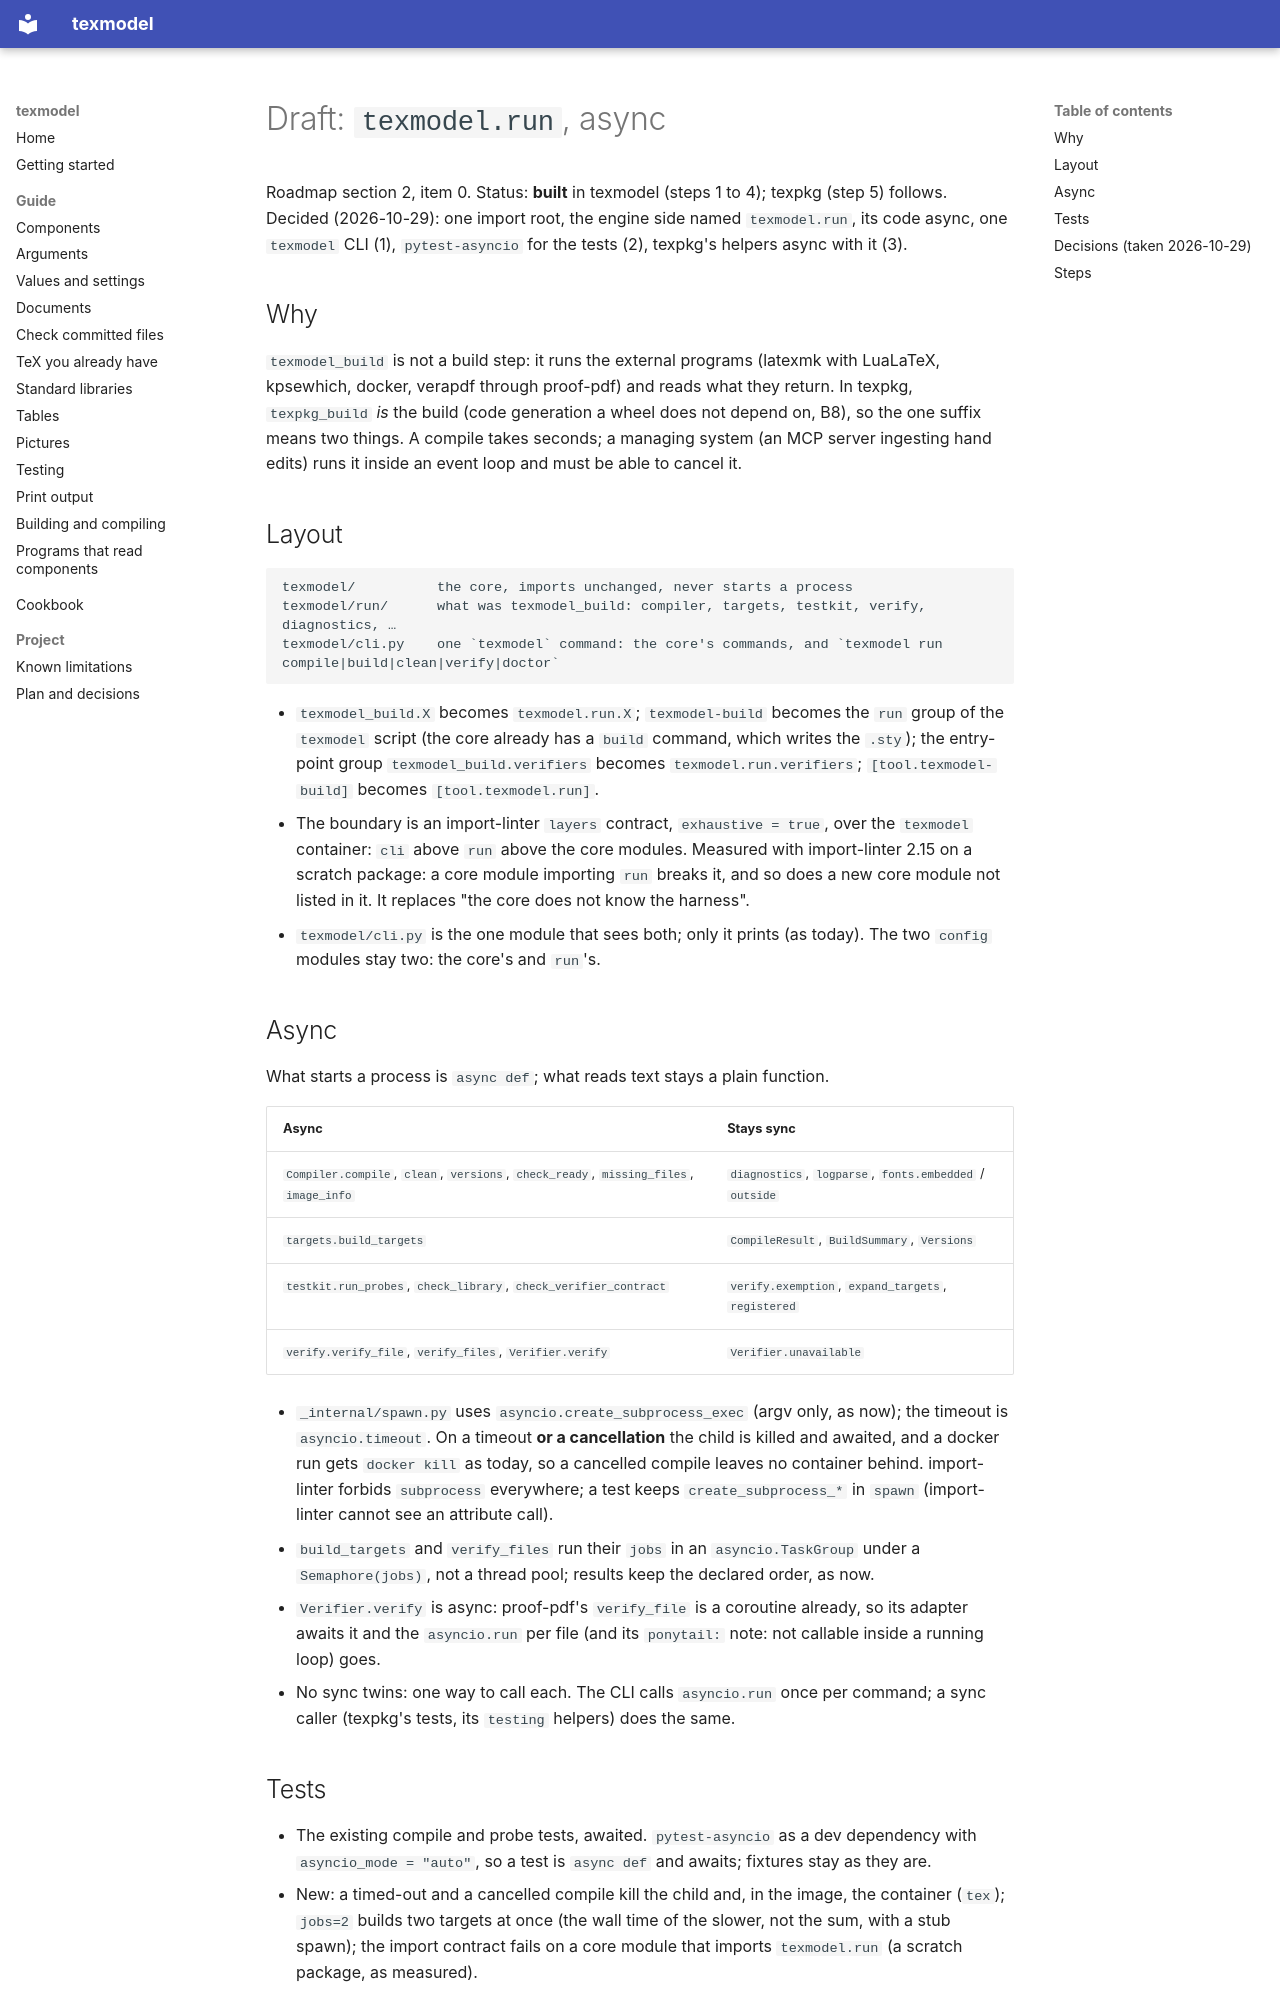

repository: release-art/texmodel · page: briefs/run/index.html · generator: mkdocs

# Draft: `texmodel.run`, async

Roadmap section 2, item 0. Status: **built** in texmodel (steps 1 to 4); texpkg (step 5) follows. Decided (2026-10-29): one import root, the engine side named
`texmodel.run`, its code async, one `texmodel` CLI (1), `pytest-asyncio` for the tests (2), texpkg's helpers async with it (3).

## Why

`texmodel_build` is not a build step: it runs the external programs (latexmk with LuaLaTeX, kpsewhich, docker, verapdf
through proof-pdf) and reads what they return. In texpkg, `texpkg_build` *is* the build (code generation a wheel does not
depend on, B8), so the one suffix means two things. A compile takes seconds; a managing system (an MCP server ingesting
hand edits) runs it inside an event loop and must be able to cancel it.

## Layout

```
texmodel/          the core, imports unchanged, never starts a process
texmodel/run/      what was texmodel_build: compiler, targets, testkit, verify, diagnostics, …
texmodel/cli.py    one `texmodel` command: the core's commands, and `texmodel run compile|build|clean|verify|doctor`
```

- `texmodel_build.X` becomes `texmodel.run.X`; `texmodel-build` becomes the `run` group of the `texmodel` script (the
  core already has a `build` command, which writes the `.sty`); the entry-point group
  `texmodel_build.verifiers` becomes `texmodel.run.verifiers`; `[tool.texmodel-build]` becomes `[tool.texmodel.run]`.
- The boundary is an import-linter `layers` contract, `exhaustive = true`, over the `texmodel` container: `cli` above
  `run` above the core modules. Measured with import-linter 2.15 on a scratch package: a core module importing `run`
  breaks it, and so does a new core module not listed in it. It replaces "the core does not know the harness".
- `texmodel/cli.py` is the one module that sees both; only it prints (as today). The two `config` modules stay two:
  the core's and `run`'s.

## Async

What starts a process is `async def`; what reads text stays a plain function.

| Async | Stays sync |
|---|---|
| `Compiler.compile`, `clean`, `versions`, `check_ready`, `missing_files`, `image_info` | `diagnostics`, `logparse`, `fonts.embedded` / `outside` |
| `targets.build_targets` | `CompileResult`, `BuildSummary`, `Versions` |
| `testkit.run_probes`, `check_library`, `check_verifier_contract` | `verify.exemption`, `expand_targets`, `registered` |
| `verify.verify_file`, `verify_files`, `Verifier.verify` | `Verifier.unavailable` |

- `_internal/spawn.py` uses `asyncio.create_subprocess_exec` (argv only, as now); the timeout is `asyncio.timeout`. On a
  timeout **or a cancellation** the child is killed and awaited, and a docker run gets `docker kill` as today, so a
  cancelled compile leaves no container behind. import-linter forbids `subprocess` everywhere; a test
  keeps `create_subprocess_*` in `spawn` (import-linter cannot see an attribute call).
- `build_targets` and `verify_files` run their `jobs` in an `asyncio.TaskGroup` under a `Semaphore(jobs)`, not a thread
  pool; results keep the declared order, as now.
- `Verifier.verify` is async: proof-pdf's `verify_file` is a coroutine already, so its adapter awaits it and the
  `asyncio.run` per file (and its `ponytail:` note: not callable inside a running loop) goes.
- No sync twins: one way to call each. The CLI calls `asyncio.run` once per command; a sync caller (texpkg's tests, its
  `testing` helpers) does the same.
